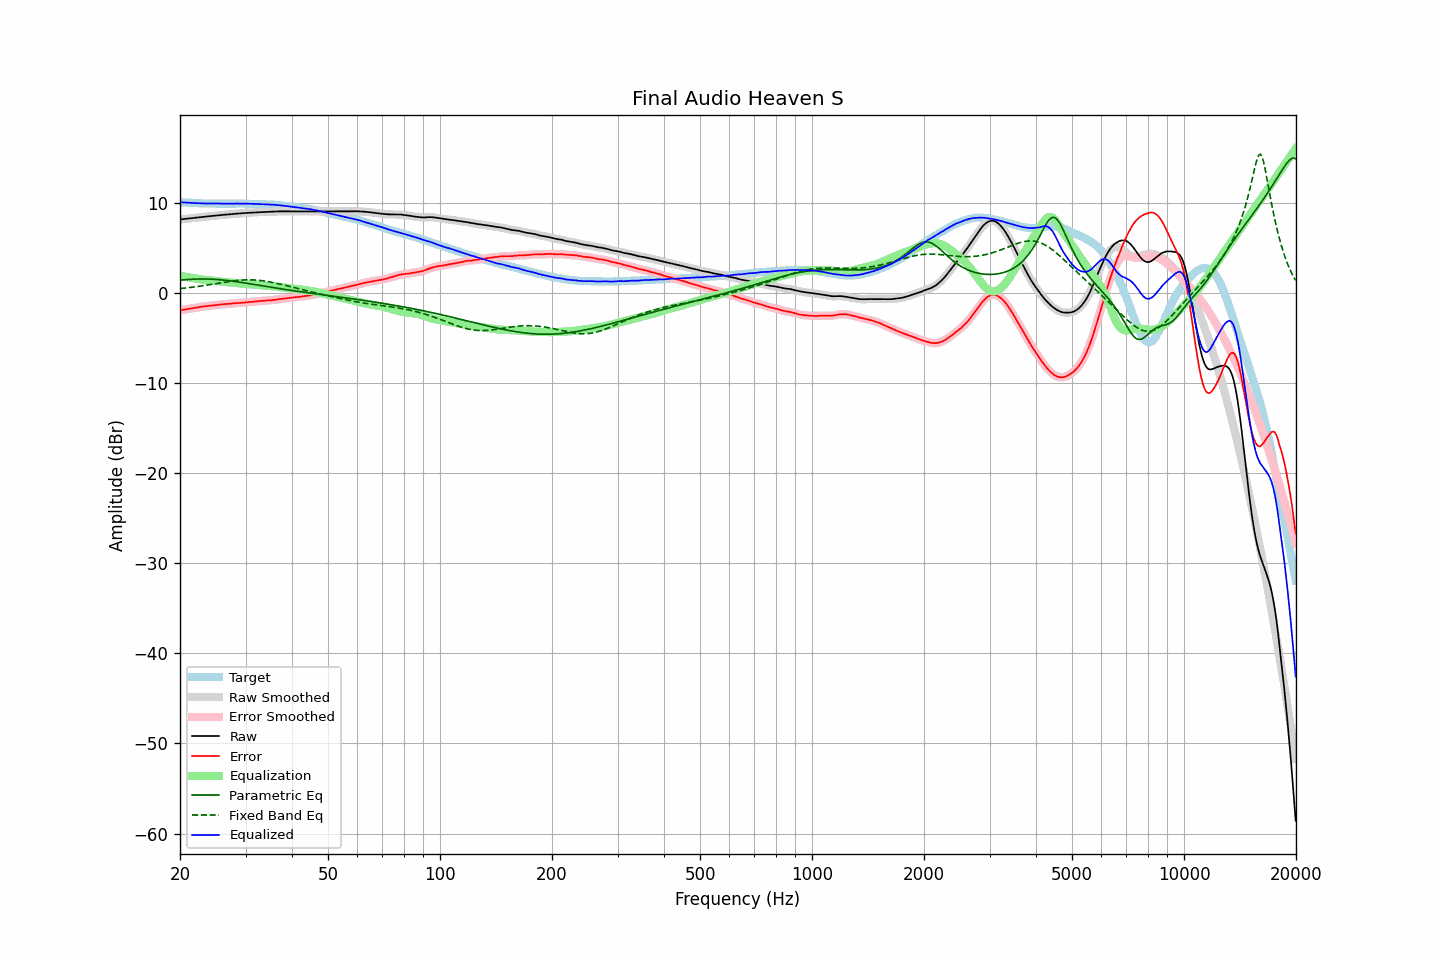

The data file committed next to this chart (first rows):
frequency, raw, error, smoothed, error_smoothed, equalization, parametric_eq, fixed_band_eq, equalized_raw, equalized_smoothed, target
20.00, 8.17, -1.91, 8.17, -1.91, 1.91, 1.44, 0.50, 10.08, 10.08, 10.08
20.20, 8.19, -1.88, 8.19, -1.88, 1.88, 1.45, 0.52, 10.07, 10.07, 10.07
20.40, 8.21, -1.85, 8.21, -1.85, 1.85, 1.47, 0.54, 10.06, 10.06, 10.06
20.61, 8.23, -1.82, 8.23, -1.82, 1.82, 1.48, 0.55, 10.05, 10.05, 10.05
20.81, 8.25, -1.78, 8.25, -1.78, 1.79, 1.50, 0.57, 10.04, 10.04, 10.03
21.02, 8.27, -1.75, 8.27, -1.75, 1.76, 1.51, 0.60, 10.03, 10.03, 10.02
21.23, 8.29, -1.72, 8.29, -1.72, 1.73, 1.52, 0.62, 10.02, 10.02, 10.01
21.44, 8.31, -1.71, 8.31, -1.70, 1.70, 1.53, 0.64, 10.01, 10.01, 10.02
21.66, 8.33, -1.67, 8.33, -1.68, 1.67, 1.54, 0.66, 10.00, 10.00, 10.00
21.87, 8.35, -1.65, 8.35, -1.65, 1.64, 1.55, 0.68, 9.99, 9.99, 10.00
22.09, 8.37, -1.61, 8.37, -1.61, 1.61, 1.55, 0.71, 9.99, 9.99, 9.98
22.31, 8.39, -1.58, 8.39, -1.58, 1.58, 1.56, 0.73, 9.98, 9.98, 9.97
22.54, 8.41, -1.55, 8.41, -1.55, 1.55, 1.56, 0.76, 9.97, 9.97, 9.96
22.76, 8.43, -1.53, 8.43, -1.52, 1.53, 1.57, 0.78, 9.96, 9.96, 9.96
22.99, 8.45, -1.50, 8.45, -1.50, 1.50, 1.57, 0.81, 9.96, 9.96, 9.95
23.22, 8.47, -1.47, 8.48, -1.48, 1.48, 1.57, 0.84, 9.95, 9.95, 9.94
23.45, 8.49, -1.46, 8.49, -1.45, 1.46, 1.56, 0.86, 9.95, 9.95, 9.95
23.69, 8.51, -1.43, 8.51, -1.43, 1.43, 1.56, 0.89, 9.95, 9.95, 9.94
23.92, 8.52, -1.41, 8.53, -1.42, 1.41, 1.55, 0.92, 9.94, 9.94, 9.93
24.16, 8.54, -1.40, 8.55, -1.39, 1.39, 1.55, 0.95, 9.94, 9.94, 9.94
24.40, 8.56, -1.38, 8.56, -1.38, 1.37, 1.54, 0.98, 9.94, 9.94, 9.94
24.65, 8.58, -1.35, 8.58, -1.36, 1.35, 1.53, 1.01, 9.94, 9.93, 9.93
24.89, 8.59, -1.34, 8.60, -1.33, 1.33, 1.52, 1.04, 9.93, 9.93, 9.93
25.14, 8.61, -1.31, 8.62, -1.31, 1.31, 1.51, 1.07, 9.93, 9.93, 9.92
25.39, 8.64, -1.29, 8.63, -1.29, 1.29, 1.49, 1.10, 9.93, 9.93, 9.92
25.65, 8.65, -1.27, 8.65, -1.27, 1.28, 1.48, 1.13, 9.93, 9.93, 9.92
25.91, 8.66, -1.26, 8.67, -1.26, 1.26, 1.46, 1.15, 9.92, 9.93, 9.92
26.16, 8.68, -1.25, 8.68, -1.24, 1.24, 1.44, 1.18, 9.93, 9.93, 9.93
26.43, 8.70, -1.22, 8.70, -1.23, 1.22, 1.43, 1.21, 9.93, 9.93, 9.92
26.69, 8.71, -1.21, 8.72, -1.21, 1.21, 1.41, 1.24, 9.92, 9.93, 9.92
26.96, 8.73, -1.19, 8.73, -1.19, 1.19, 1.39, 1.27, 9.93, 9.92, 9.92
27.23, 8.74, -1.18, 8.75, -1.18, 1.18, 1.36, 1.29, 9.92, 9.93, 9.92
27.50, 8.76, -1.16, 8.76, -1.16, 1.16, 1.34, 1.32, 9.93, 9.93, 9.92
27.77, 8.78, -1.15, 8.78, -1.15, 1.15, 1.32, 1.34, 9.93, 9.93, 9.93
28.05, 8.79, -1.13, 8.80, -1.13, 1.14, 1.29, 1.37, 9.93, 9.93, 9.92
28.33, 8.81, -1.12, 8.81, -1.12, 1.12, 1.27, 1.39, 9.94, 9.94, 9.93
28.62, 8.82, -1.11, 8.83, -1.11, 1.11, 1.24, 1.41, 9.93, 9.94, 9.93
28.90, 8.84, -1.10, 8.84, -1.10, 1.10, 1.22, 1.42, 9.94, 9.94, 9.94
29.19, 8.85, -1.09, 8.85, -1.09, 1.08, 1.19, 1.44, 9.94, 9.94, 9.94
29.48, 8.86, -1.07, 8.87, -1.07, 1.07, 1.16, 1.45, 9.93, 9.94, 9.93
29.78, 8.88, -1.05, 8.88, -1.05, 1.05, 1.13, 1.46, 9.94, 9.93, 9.93
30.08, 8.89, -1.04, 8.89, -1.03, 1.04, 1.10, 1.47, 9.93, 9.93, 9.93
30.38, 8.90, -1.01, 8.91, -1.02, 1.02, 1.08, 1.47, 9.93, 9.93, 9.91
30.68, 8.91, -1.00, 8.91, -1.00, 1.00, 1.05, 1.47, 9.92, 9.92, 9.91
30.99, 8.92, -0.99, 8.92, -0.99, 0.99, 1.02, 1.47, 9.91, 9.91, 9.91
31.30, 8.93, -0.98, 8.94, -0.97, 0.97, 0.99, 1.47, 9.90, 9.90, 9.91
31.61, 8.94, -0.96, 8.95, -0.96, 0.95, 0.96, 1.46, 9.90, 9.90, 9.90
31.93, 8.96, -0.92, 8.96, -0.93, 0.93, 0.93, 1.45, 9.90, 9.90, 9.89
32.24, 8.97, -0.92, 8.98, -0.91, 0.92, 0.90, 1.44, 9.89, 9.89, 9.89
32.57, 8.98, -0.89, 8.99, -0.89, 0.90, 0.87, 1.42, 9.88, 9.89, 9.87
32.89, 8.99, -0.88, 8.99, -0.88, 0.88, 0.84, 1.40, 9.88, 9.87, 9.87
33.22, 8.99, -0.87, 9.00, -0.87, 0.87, 0.81, 1.38, 9.86, 9.87, 9.86
33.55, 9.00, -0.86, 9.00, -0.86, 0.85, 0.78, 1.35, 9.86, 9.86, 9.86
33.89, 9.01, -0.84, 9.01, -0.84, 0.84, 0.75, 1.33, 9.85, 9.85, 9.85
34.23, 9.01, -0.82, 9.02, -0.82, 0.83, 0.72, 1.30, 9.84, 9.84, 9.83
34.57, 9.02, -0.81, 9.02, -0.81, 0.81, 0.69, 1.27, 9.84, 9.84, 9.83
34.92, 9.02, -0.79, 9.03, -0.80, 0.80, 0.67, 1.24, 9.82, 9.82, 9.81
35.27, 9.03, -0.80, 9.04, -0.79, 0.78, 0.64, 1.20, 9.82, 9.82, 9.83
35.62, 9.04, -0.76, 9.04, -0.77, 0.76, 0.61, 1.16, 9.81, 9.81, 9.80
35.97, 9.05, -0.75, 9.05, -0.75, 0.74, 0.58, 1.13, 9.80, 9.80, 9.80
... 635 more rows
